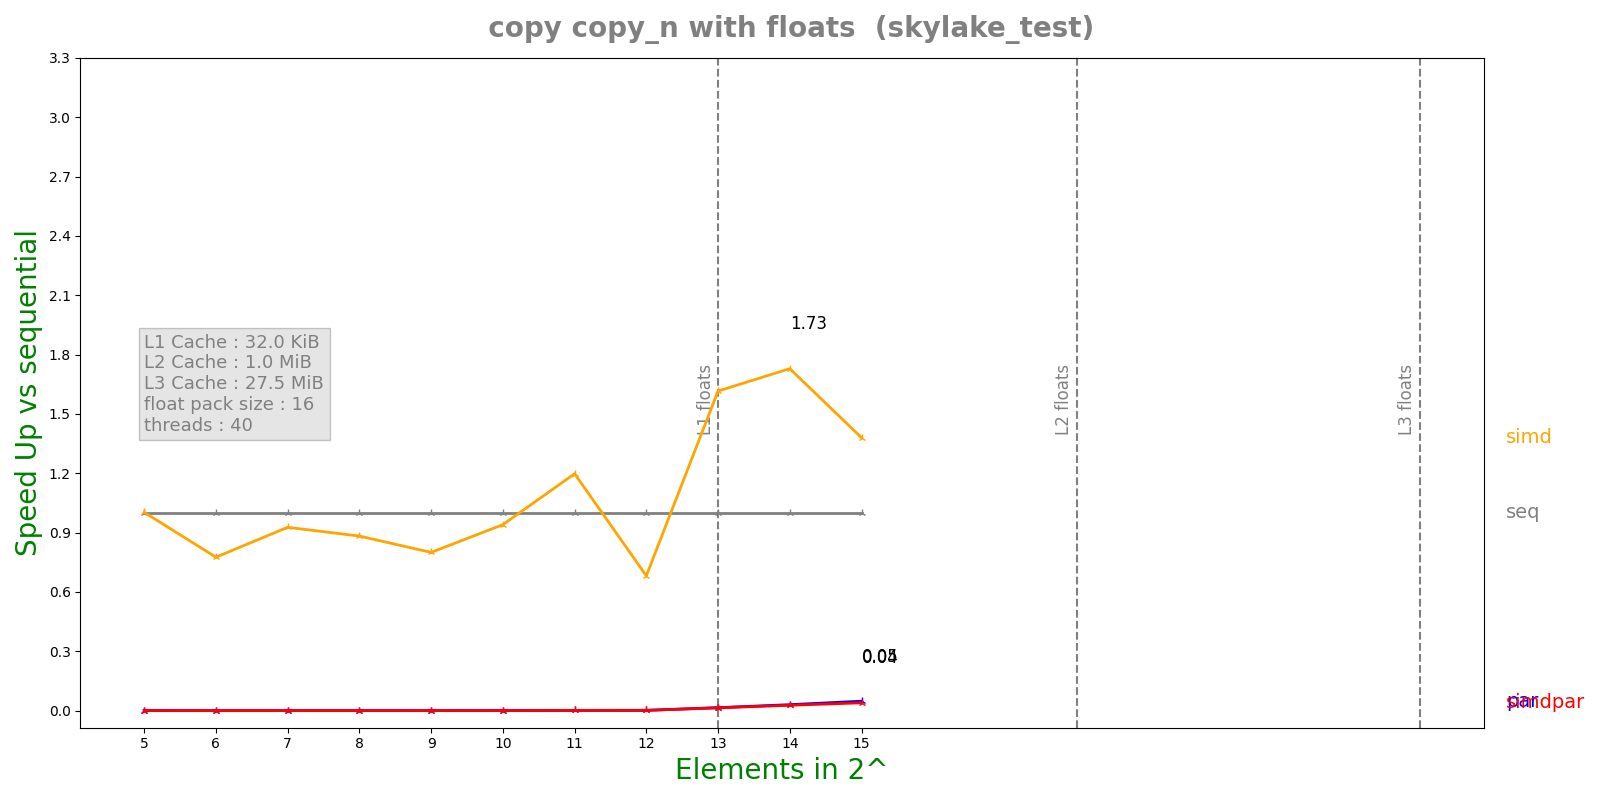

The table this chart was drawn from, first rows:
n, lane, threads, seq, simd, par, simdpar
5, 16, 40, 3.155e-08, 3.146e-08, 3.91993e-05, 4.21503e-05
6, 16, 40, 2.735e-08, 3.525e-08, 7.06542e-05, 7.04851e-05
7, 16, 40, 6.249e-08, 6.741e-08, 0.0001226, 0.0001239
8, 16, 40, 6.429e-08, 7.283e-08, 0.0001222, 0.0001232
9, 16, 40, 7.635e-08, 9.542e-08, 0.0001234, 0.0001283
10, 16, 40, 1.0892e-07, 1.1582e-07, 0.0001313, 0.0001288
11, 16, 40, 1.898e-07, 1.5844e-07, 0.0001237, 0.0001249
12, 16, 40, 2.2898e-07, 3.359e-07, 0.0001245, 0.0001319
13, 16, 40, 1.87666e-06, 1.16156e-06, 0.0001216, 0.0001295
14, 16, 40, 3.71988e-06, 2.15168e-06, 0.0001224, 0.0001352
15, 16, 40, 6.10388e-06, 4.42352e-06, 0.0001272, 0.0001529
